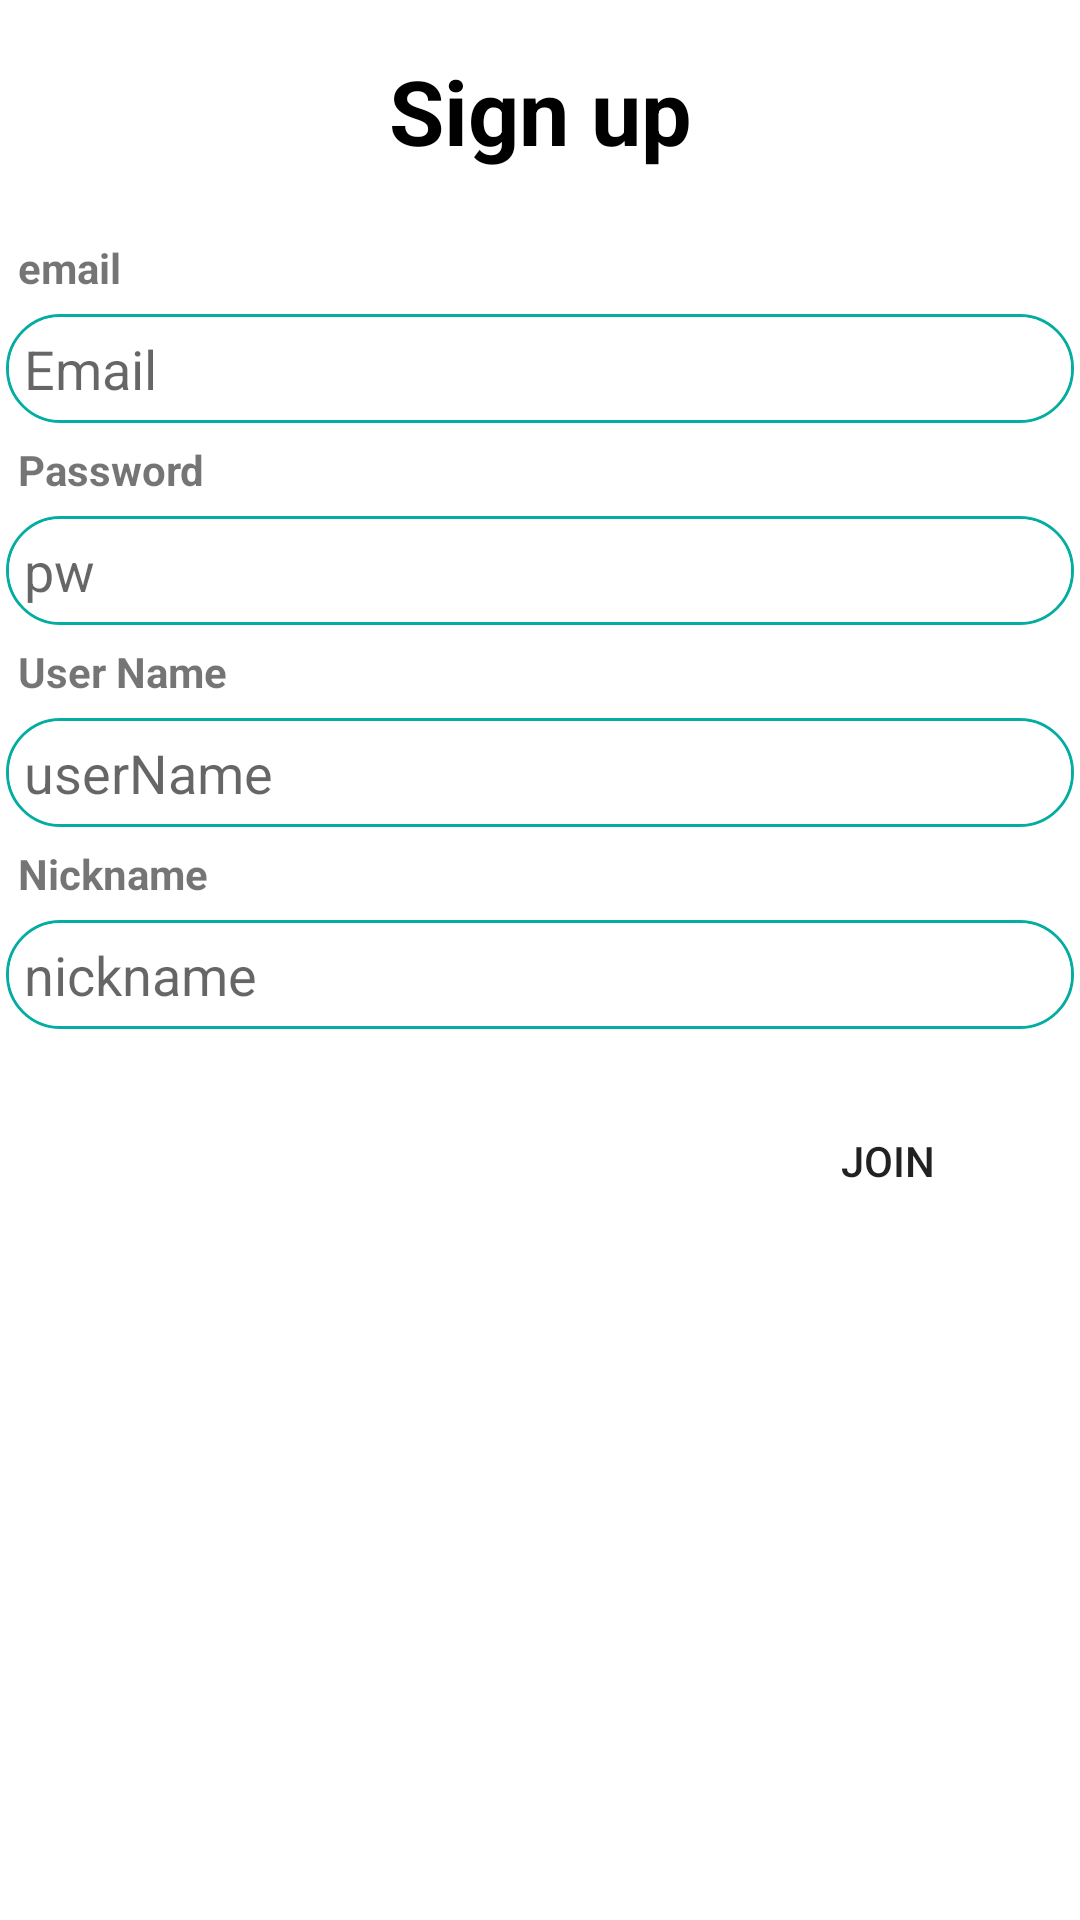

The Android layout XML behind this screen, and the referenced resources:
<!-- AndroidManifest.xml: application theme Theme.DUET -->
<!-- res/layout/activity_sign_up.xml -->
<?xml version="1.0" encoding="utf-8"?>
<LinearLayout xmlns:android="http://schemas.android.com/apk/res/android"
    xmlns:app="http://schemas.android.com/apk/res-auto"
    xmlns:tools="http://schemas.android.com/tools"
    android:layout_width="match_parent"
    android:layout_height="match_parent"
    android:orientation="vertical"
    tools:context=".SignUpActivity">
    <TextView
        android:layout_width="match_parent"
        android:layout_height="wrap_content"
        android:layout_marginTop="50px"
        android:layout_marginBottom="50px"
        android:text="Sign up"
        android:textStyle="bold"
        android:textSize="30dp"
        android:textColor="@color/black"
        android:gravity="center"/>
    <TextView
        android:layout_width="match_parent"
        android:layout_height="wrap_content"
        android:padding="6dp"
        android:text="email"
        android:textStyle="bold" />
    <EditText
        android:id="@+id/input_email_sign_up"
        android:hint="Email"
        android:inputType="textEmailAddress"
        android:padding="6dp"
        android:layout_width="match_parent"
        android:layout_height="wrap_content"
        android:layout_marginLeft="6px"
        android:layout_marginRight="6px"
        android:background="@drawable/edittext_border"/>
    <TextView
        android:layout_width="match_parent"
        android:layout_height="wrap_content"
        android:padding="6dp"
        android:text="Password"
        android:textStyle="bold" />
    <EditText
        android:id="@+id/input_password_sign_up"
        android:hint="pw"
        android:inputType="textPassword"
        android:padding="6dp"
        android:layout_width="match_parent"
        android:layout_height="wrap_content"
        android:layout_marginLeft="6px"
        android:layout_marginRight="6px"
        android:background="@drawable/edittext_border"/>
    <TextView
        android:layout_width="match_parent"
        android:layout_height="wrap_content"
        android:padding="6dp"
        android:text="User Name"
        android:textStyle="bold" />
    <EditText
        android:id="@+id/input_user_name"
        android:hint="userName"
        android:layout_width="match_parent"
        android:layout_height="wrap_content"
        android:padding="6dp"
        android:layout_marginLeft="6px"
        android:layout_marginRight="6px"
        android:background="@drawable/edittext_border"/>
    <TextView
        android:layout_width="match_parent"
        android:layout_height="wrap_content"
        android:padding="6dp"
        android:text="Nickname"
        android:textStyle="bold" />
    <EditText
        android:id="@+id/input_nickname"
        android:hint="nickname"
        android:layout_width="match_parent"
        android:layout_height="wrap_content"
        android:padding="6dp"
        android:layout_marginLeft="6px"
        android:layout_marginRight="6px"
        android:background="@drawable/edittext_border"/>

    <Button
        android:id="@+id/btn_join"
        android:layout_width="wrap_content"
        android:layout_height="wrap_content"
        android:layout_gravity="right"
        android:layout_marginTop="20dp"
        android:layout_marginRight="20dp"
        android:background="@drawable/button_radius"
        android:text="join"/>
</LinearLayout>
<!-- resources referenced by this layout -->
<resources>
  <color name="black">#FF000000</color>
  <!-- drawable button_radius (drawable) -->
  <?xml version="1.0" encoding="utf-8"?>
  <shape xmlns:android="http://schemas.android.com/apk/res/android"
      android:shape="rectangle">
      <corners
          android:bottomLeftRadius="100dp"
          android:bottomRightRadius="100dp"
          android:topLeftRadius="100dp"
          android:topRightRadius="100dp"></corners>
  </shape>
  <!-- drawable edittext_border (drawable) -->
  <?xml version="1.0" encoding="utf-8"?>
  <layer-list xmlns:android="http://schemas.android.com/apk/res/android">
      <item>
          <shape android:shape="rectangle">
              <stroke android:width = "1dp" android:color = "@color/splash"/>
              <corners
                  android:bottomRightRadius="100dp"
                  android:bottomLeftRadius="100dp"
                  android:topLeftRadius="100dp"
                  android:topRightRadius="100dp"/>
          </shape>
      </item>
  
      <item
          android:bottom="1dp"
          android:left="1dp"
          android:right="1dp"
          android:top="1dp">
          <shape android:shape="rectangle">
              <solid android:color="#FFFFFF"/>
              <corners
                  android:bottomRightRadius="100dp"
                  android:bottomLeftRadius="100dp"
                  android:topLeftRadius="100dp"
                  android:topRightRadius="100dp"/>
          </shape>
      </item>
  </layer-list>
  <style name="Theme.DUET" parent="Theme.MaterialComponents.DayNight.DarkActionBar">
          
          <item name="colorPrimary">@color/splash</item>
          <item name="colorPrimaryVariant">@color/purple_700</item>
          <item name="colorOnPrimary">@color/white</item>
          
          <item name="colorSecondary">@color/teal_200</item>
          <item name="colorSecondaryVariant">@color/teal_700</item>
          <item name="colorOnSecondary">@color/black</item>
          
          <item name="android:statusBarColor" tools:targetApi="l">?attr/colorPrimaryVariant</item>
          
          <item name="windowActionBar">false</item>
          <item name="windowNoTitle">true</item>
      </style>
  <color name="splash">#04ADA1</color>
  <color name="purple_700">#FF3700B3</color>
  <color name="white">#FFFFFFFF</color>
  <color name="teal_200">#FF03DAC5</color>
  <color name="teal_700">#FF018786</color>
</resources>
